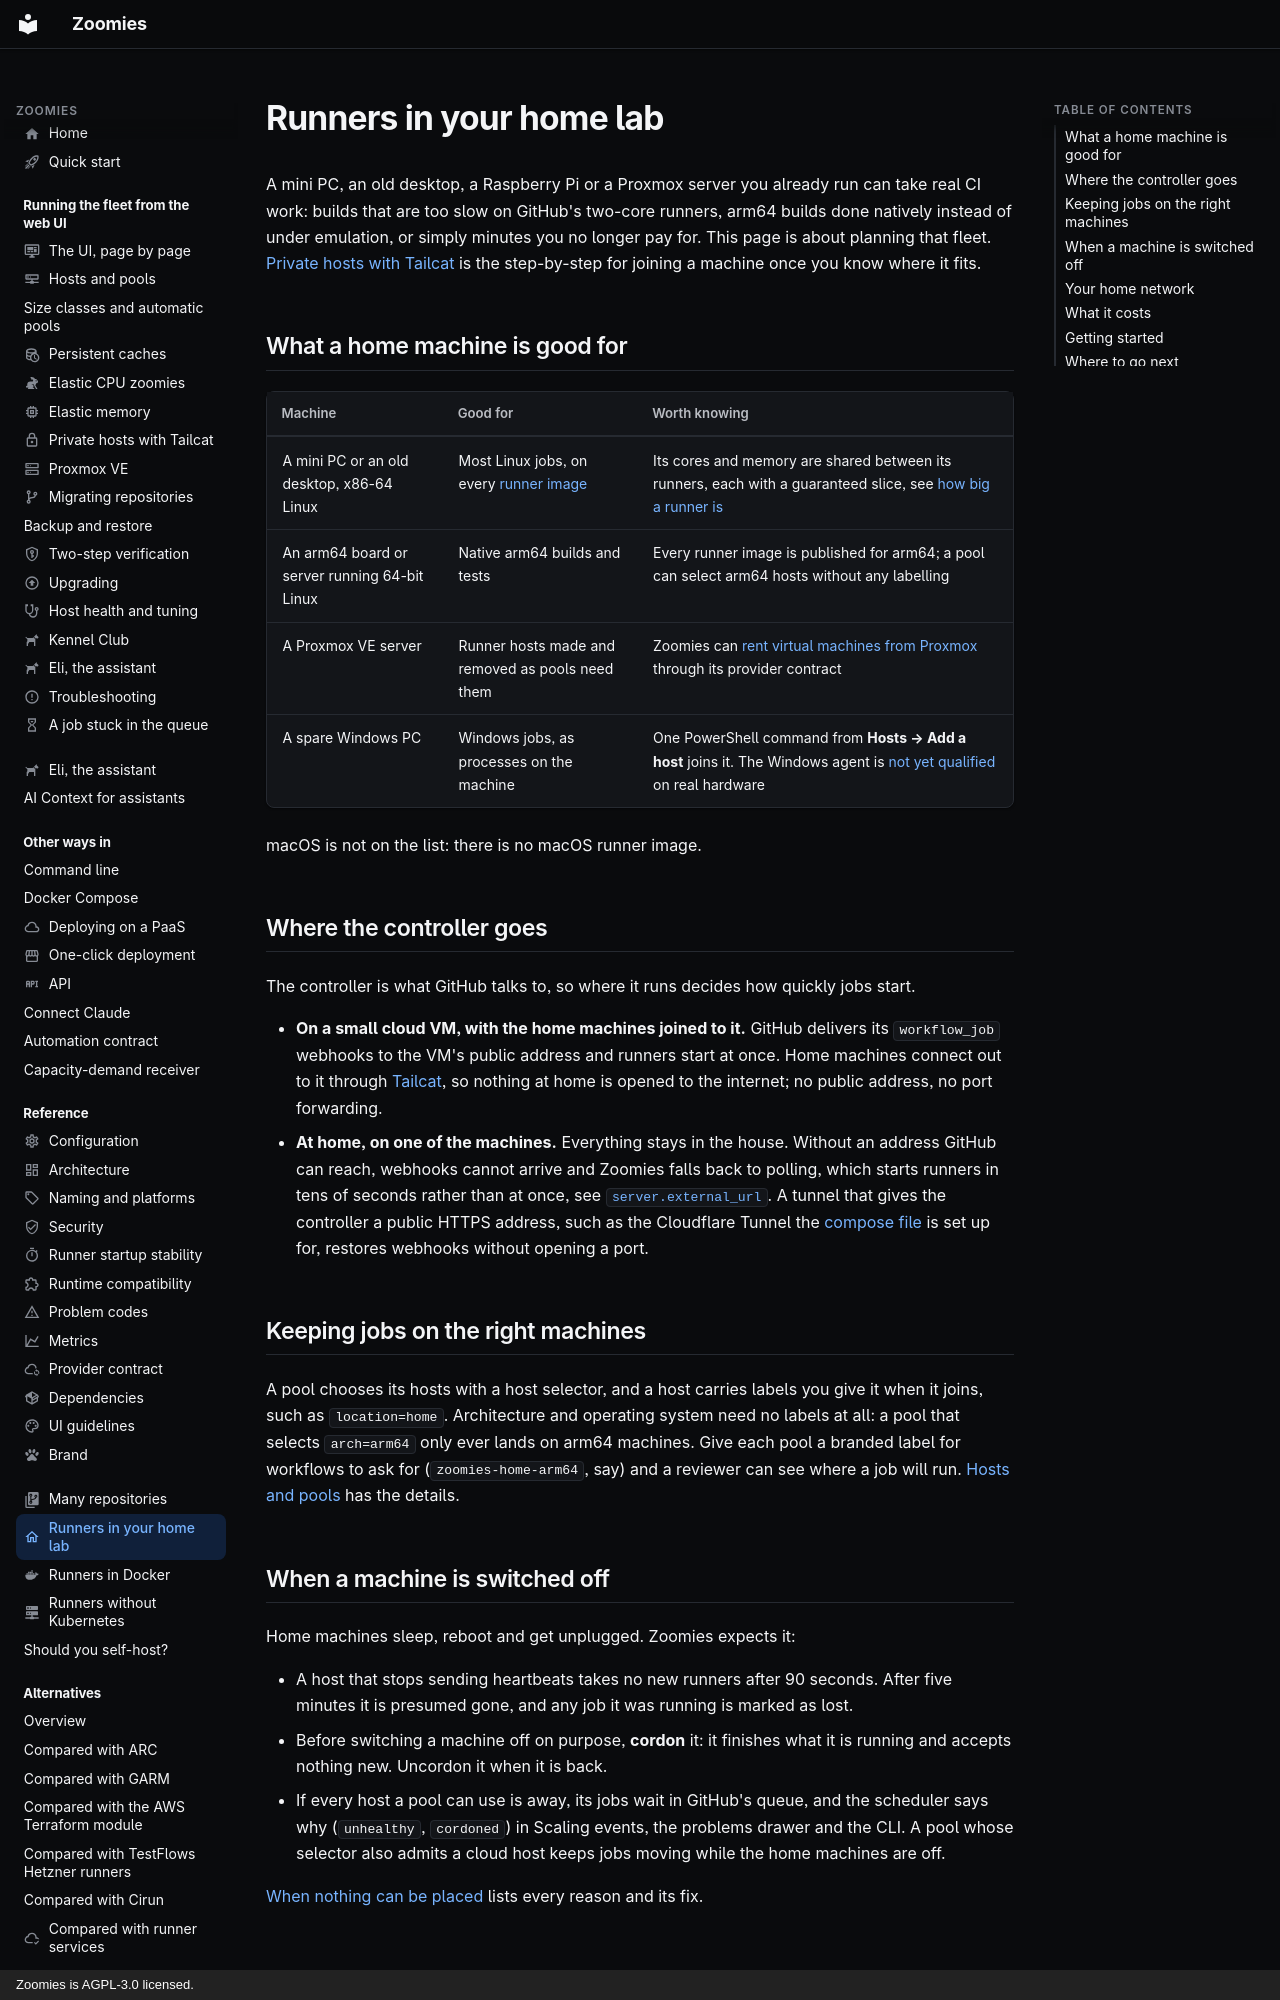

repository: eyupio/Zoomies · page: home-lab/index.html · generator: mkdocs · copyright: Zoomies is AGPL-3.0 licensed.

---
icon: material/home-outline
title: GitHub Actions runners in your home lab
description: >-
  Plan GitHub Actions runners on machines you own: which home-lab hardware suits
  which jobs, where the controller goes, and what happens when a box is off.
---

# Runners in your home lab

A mini PC, an old desktop, a Raspberry Pi or a Proxmox server you already run
can take real CI work: builds that are too slow on GitHub's two-core runners,
arm64 builds done natively instead of under emulation, or simply minutes you no
longer pay for. This page is about planning that fleet.
[Private hosts with Tailcat](private-hosts.md) is the step-by-step for joining a
machine once you know where it fits.

## What a home machine is good for

| Machine | Good for | Worth knowing |
| --- | --- | --- |
| A mini PC or an old desktop, x86-64 Linux | Most Linux jobs, on every [runner image](naming.md#the-runner-image) | Its cores and memory are shared between its runners, each with a guaranteed slice, see [how big a runner is](hosts-and-pools.md#how-big-a-runner-is-and-how-many-there-are) |
| An arm64 board or server running 64-bit Linux | Native arm64 builds and tests | Every runner image is published for arm64; a pool can select arm64 hosts without any labelling |
| A Proxmox VE server | Runner hosts made and removed as pools need them | Zoomies can [rent virtual machines from Proxmox](proxmox.md) through its provider contract |
| A spare Windows PC | Windows jobs, as processes on the machine | One PowerShell command from **Hosts → Add a host** joins it. The Windows agent is [not yet qualified](index.md#what-is-qualified) on real hardware |

macOS is not on the list: there is no macOS runner image.

## Where the controller goes

The controller is what GitHub talks to, so where it runs decides how quickly
jobs start.

- **On a small cloud VM, with the home machines joined to it.** GitHub delivers
  its `workflow_job` webhooks to the VM's public address and runners start at
  once. Home machines connect out to it through [Tailcat](private-hosts.md), so
  nothing at home is opened to the internet; no public address, no port
  forwarding.
- **At home, on one of the machines.** Everything stays in the house. Without an
  address GitHub can reach, webhooks cannot arrive and Zoomies falls back to
  polling, which starts runners in tens of seconds rather than at once, see
  [`server.external_url`](configuration.md#serverexternal_url). A tunnel that
  gives the controller a public HTTPS address, such as the Cloudflare Tunnel the
  [compose file](compose.md#the-proxy-in-front) is set up for, restores
  webhooks without opening a port.

## Keeping jobs on the right machines

A pool chooses its hosts with a host selector, and a host carries labels you
give it when it joins, such as `location=home`. Architecture and operating
system need no labels at all: a pool that selects `arch=arm64` only ever lands
on arm64 machines. Give each pool a branded label for workflows to ask for
(`zoomies-home-arm64`, say) and a reviewer can see where a job will run.
[Hosts and pools](hosts-and-pools.md) has the details.
